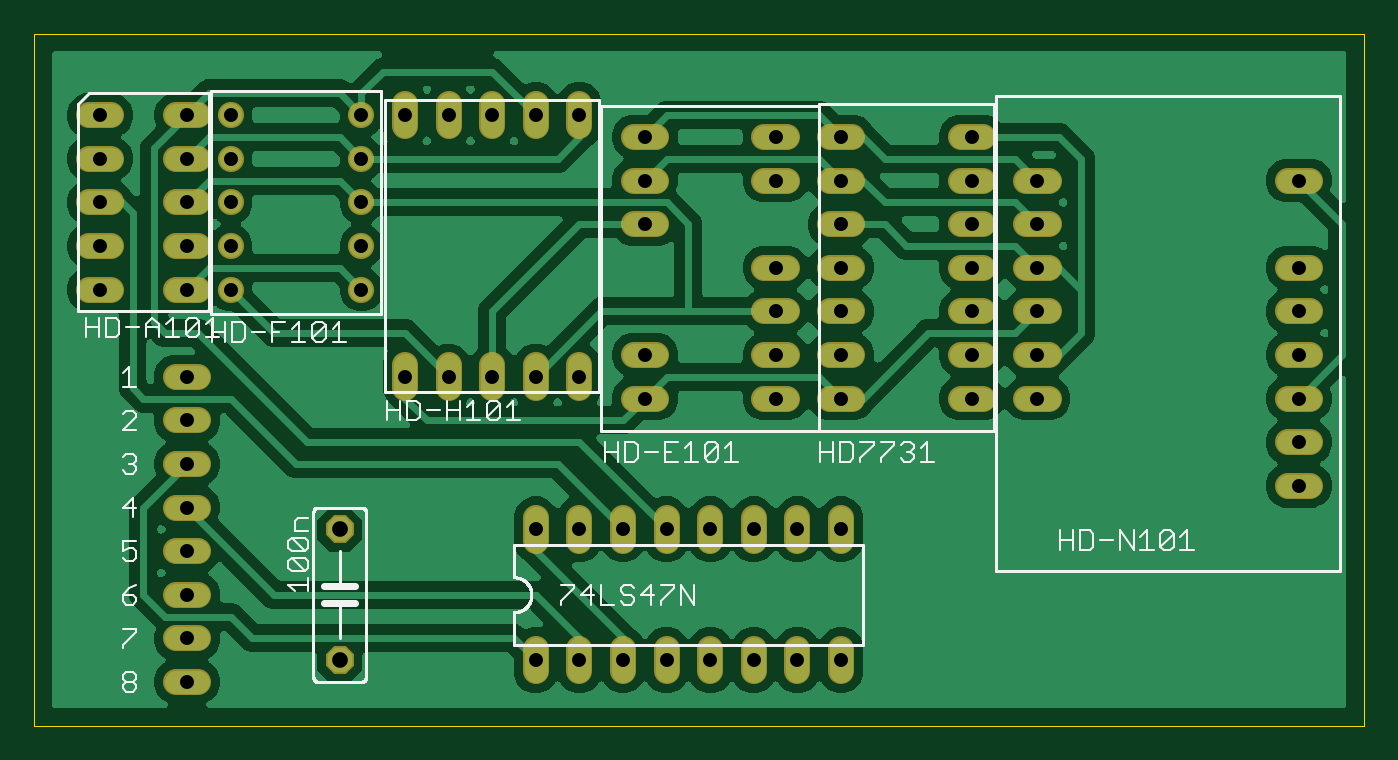
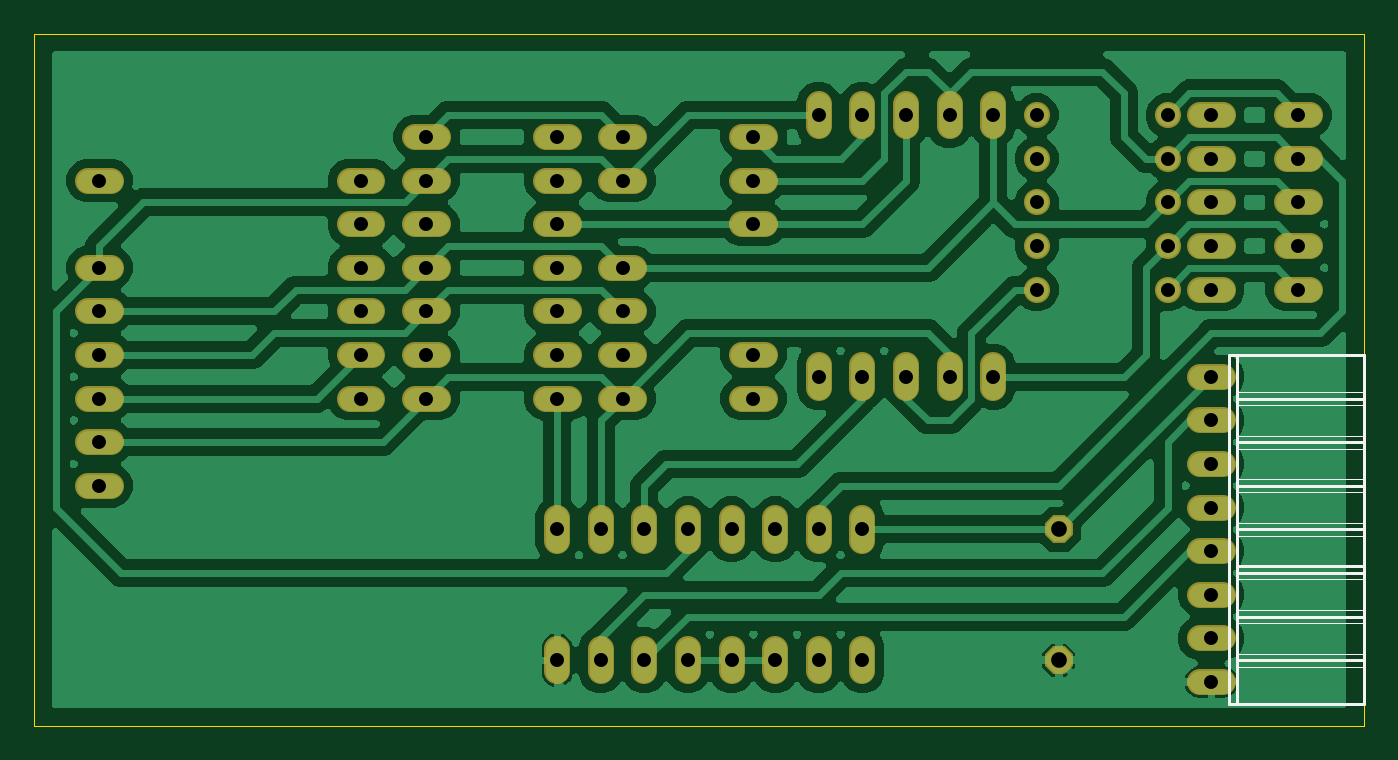
Circuit board: 10 layer files. Board 77.5 x 40.3 mm.
- bottom_copper: copper_bottom.gbr (237702 bytes)
- top_copper: copper_top.gbr (208975 bytes)
- drill: drills.xln (1346 bytes)
- outline: profile.gbr (396 bytes)
- bottom_silk: silkscreen_bottom.gbr (1992 bytes)
- top_silk: silkscreen_top.gbr (14503 bytes)
- bottom_mask: soldermask_bottom.gbr (3688 bytes)
- top_mask: soldermask_top.gbr (3688 bytes)
- paste: solderpaste_bottom.gbr (306 bytes)
- paste: solderpaste_top.gbr (306 bytes)

=== bottom_copper: copper_bottom.gbr (237702 bytes, source omitted) ===
=== top_copper: copper_top.gbr (208975 bytes, source omitted) ===
=== drill: drills.xln ===
M48
;GenerationSoftware,Autodesk,EAGLE,9.0.0*%
;CreationDate,2019-08-08T19:18:53Z*%
FMAT,2
ICI,OFF
METRIC,TZ,000.000
T2C0.813
T1C0.914
%
G90
M71
T1
X17780Y11430
X17780Y3810
T2
X8890Y20320
X8890Y17780
X8890Y15240
X8890Y12700
X8890Y10160
X8890Y7620
X8890Y5080
X8890Y2540
X29210Y3810
X31750Y3810
X44450Y3810
X46990Y3810
X34290Y3810
X36830Y3810
X41910Y3810
X39370Y3810
X46990Y11430
X44450Y11430
X41910Y11430
X39370Y11430
X36830Y11430
X34290Y11430
X31750Y11430
X29210Y11430
X3810Y35560
X3810Y33020
X3810Y30480
X3810Y27940
X3810Y25400
X8890Y25400
X8890Y27940
X8890Y30480
X8890Y33020
X8890Y35560
X35560Y34290
X35560Y31750
X35560Y29210
X35560Y21590
X35560Y19050
X43180Y19050
X43180Y21590
X43180Y24130
X43180Y26670
X43180Y31750
X43180Y34290
X11430Y35560
X11430Y33020
X11430Y30480
X11430Y27940
X11430Y25400
X19050Y25400
X19050Y27940
X19050Y30480
X19050Y33020
X19050Y35560
X21590Y20320
X24130Y20320
X26670Y20320
X29210Y20320
X31750Y20320
X31750Y35560
X29210Y35560
X26670Y35560
X24130Y35560
X21590Y35560
X58420Y31750
X58420Y29210
X58420Y26670
X58420Y24130
X58420Y21590
X58420Y19050
X73660Y21590
X73660Y19050
X73660Y13970
X73660Y16510
X73660Y24130
X73660Y26670
X73660Y31750
X46990Y34290
X46990Y31750
X46990Y29210
X46990Y21590
X46990Y19050
X54610Y19050
X54610Y21590
X54610Y24130
X54610Y26670
X54610Y31750
X54610Y34290
X46990Y26670
X46990Y24130
X54610Y29210
M30
=== outline: profile.gbr ===
G04 EAGLE Gerber X2 export*
G04 #@! %TF.Part,Single*
G04 #@! %TF.FileFunction,Profile,NP*
G04 #@! %TF.FilePolarity,Positive*
G04 #@! %TF.GenerationSoftware,Autodesk,EAGLE,9.0.0*
G04 #@! %TF.CreationDate,2019-08-08T19:18:53Z*
G75*
%MOMM*%
%FSLAX34Y34*%
%LPD*%
%AMOC8*
5,1,8,0,0,1.08239X$1,22.5*%
G01*
%ADD10C,0.000000*%


D10*
X0Y0D02*
X774500Y0D01*
X774500Y403100D01*
X0Y403100D01*
X0Y0D01*
M02*

=== bottom_silk: silkscreen_bottom.gbr ===
G04 EAGLE Gerber X2 export*
G04 #@! %TF.Part,Single*
G04 #@! %TF.FileFunction,Legend,Bot,1*
G04 #@! %TF.FilePolarity,Positive*
G04 #@! %TF.GenerationSoftware,Autodesk,EAGLE,9.0.0*
G04 #@! %TF.CreationDate,2019-08-08T19:18:53Z*
G75*
%MOMM*%
%FSLAX34Y34*%
%LPD*%
%AMOC8*
5,1,8,0,0,1.08239X$1,22.5*%
G01*
%ADD10C,0.152400*%
%ADD11C,0.050800*%


D10*
X78740Y215900D02*
X73660Y215900D01*
X0Y215900D01*
X0Y194310D01*
X0Y190500D01*
X0Y186690D01*
X0Y168910D01*
X0Y165100D01*
X0Y161290D01*
X0Y143510D01*
X0Y139700D01*
X0Y135890D01*
X0Y118110D01*
X0Y114300D01*
X0Y110490D01*
X0Y92710D01*
X0Y88900D02*
X73660Y88900D01*
X73660Y194310D02*
X73660Y215900D01*
X73660Y194310D02*
X73660Y190500D01*
X73660Y186690D01*
X73660Y168910D01*
X73660Y165100D01*
X73660Y161290D01*
X73660Y143510D01*
X73660Y139700D01*
X73660Y135890D01*
X73660Y118110D01*
X73660Y114300D01*
X73660Y110490D01*
X73660Y92710D01*
X73660Y88900D01*
X73660Y114300D02*
X0Y114300D01*
X0Y139700D02*
X73660Y139700D01*
X73660Y165100D02*
X0Y165100D01*
X0Y190500D02*
X73660Y190500D01*
D11*
X73660Y194310D02*
X0Y194310D01*
X0Y186690D02*
X73660Y186690D01*
X73660Y168910D02*
X0Y168910D01*
X0Y161290D02*
X73660Y161290D01*
X73660Y143510D02*
X0Y143510D01*
X0Y135890D02*
X73660Y135890D01*
X73660Y118110D02*
X0Y118110D01*
X0Y110490D02*
X73660Y110490D01*
D10*
X73660Y92710D02*
X0Y92710D01*
X0Y88900D01*
X0Y85090D01*
D11*
X73660Y85090D01*
D10*
X78740Y12700D02*
X78740Y215900D01*
X0Y85090D02*
X0Y67310D01*
X0Y63500D02*
X73660Y63500D01*
X73660Y85090D02*
X73660Y88900D01*
X73660Y85090D02*
X73660Y67310D01*
X73660Y63500D01*
D11*
X73660Y67310D02*
X0Y67310D01*
D10*
X0Y63500D01*
X0Y59690D01*
X0Y41910D01*
X0Y38100D01*
X73660Y38100D01*
D11*
X73660Y59690D02*
X0Y59690D01*
D10*
X73660Y59690D02*
X73660Y63500D01*
X73660Y59690D02*
X73660Y41910D01*
X73660Y38100D01*
X0Y38100D02*
X0Y34290D01*
X0Y12700D01*
X73660Y12700D01*
X78740Y12700D01*
X73660Y34290D02*
X73660Y38100D01*
X73660Y34290D02*
X73660Y12700D01*
D11*
X73660Y34290D02*
X0Y34290D01*
X0Y41910D02*
X73660Y41910D01*
M02*

=== top_silk: silkscreen_top.gbr (14503 bytes, source omitted) ===
=== bottom_mask: soldermask_bottom.gbr ===
G04 EAGLE Gerber X2 export*
G04 #@! %TF.Part,Single*
G04 #@! %TF.FileFunction,Soldermask,Bot,1*
G04 #@! %TF.FilePolarity,Negative*
G04 #@! %TF.GenerationSoftware,Autodesk,EAGLE,9.0.0*
G04 #@! %TF.CreationDate,2019-08-08T19:18:53Z*
G75*
%MOMM*%
%FSLAX34Y34*%
%LPD*%
%AMOC8*
5,1,8,0,0,1.08239X$1,22.5*%
G01*
%ADD10P,1.759533X8X292.500000*%
%ADD11C,1.524000*%
%ADD12C,1.524000*%


D10*
X177800Y114300D03*
X177800Y38100D03*
D11*
X95504Y203200D02*
X82296Y203200D01*
X82296Y177800D02*
X95504Y177800D01*
X95504Y152400D02*
X82296Y152400D01*
X82296Y127000D02*
X95504Y127000D01*
X95504Y101600D02*
X82296Y101600D01*
X82296Y76200D02*
X95504Y76200D01*
X95504Y50800D02*
X82296Y50800D01*
X82296Y25400D02*
X95504Y25400D01*
X292100Y31496D02*
X292100Y44704D01*
X317500Y44704D02*
X317500Y31496D01*
X444500Y31496D02*
X444500Y44704D01*
X469900Y44704D02*
X469900Y31496D01*
X342900Y31496D02*
X342900Y44704D01*
X368300Y44704D02*
X368300Y31496D01*
X419100Y31496D02*
X419100Y44704D01*
X393700Y44704D02*
X393700Y31496D01*
X469900Y107696D02*
X469900Y120904D01*
X444500Y120904D02*
X444500Y107696D01*
X419100Y107696D02*
X419100Y120904D01*
X393700Y120904D02*
X393700Y107696D01*
X368300Y107696D02*
X368300Y120904D01*
X342900Y120904D02*
X342900Y107696D01*
X317500Y107696D02*
X317500Y120904D01*
X292100Y120904D02*
X292100Y107696D01*
X44704Y355600D02*
X31496Y355600D01*
X31496Y330200D02*
X44704Y330200D01*
X44704Y304800D02*
X31496Y304800D01*
X31496Y279400D02*
X44704Y279400D01*
X44704Y254000D02*
X31496Y254000D01*
X82296Y254000D02*
X95504Y254000D01*
X95504Y279400D02*
X82296Y279400D01*
X82296Y304800D02*
X95504Y304800D01*
X95504Y330200D02*
X82296Y330200D01*
X82296Y355600D02*
X95504Y355600D01*
X348996Y342900D02*
X362204Y342900D01*
X362204Y317500D02*
X348996Y317500D01*
X348996Y292100D02*
X362204Y292100D01*
X362204Y215900D02*
X348996Y215900D01*
X348996Y190500D02*
X362204Y190500D01*
X425196Y190500D02*
X438404Y190500D01*
X438404Y215900D02*
X425196Y215900D01*
X425196Y241300D02*
X438404Y241300D01*
X438404Y266700D02*
X425196Y266700D01*
X425196Y317500D02*
X438404Y317500D01*
X438404Y342900D02*
X425196Y342900D01*
D12*
X114300Y355600D03*
X114300Y330200D03*
X114300Y304800D03*
X114300Y279400D03*
X114300Y254000D03*
X190500Y254000D03*
X190500Y279400D03*
X190500Y304800D03*
X190500Y330200D03*
X190500Y355600D03*
D11*
X215900Y209804D02*
X215900Y196596D01*
X241300Y196596D02*
X241300Y209804D01*
X266700Y209804D02*
X266700Y196596D01*
X292100Y196596D02*
X292100Y209804D01*
X317500Y209804D02*
X317500Y196596D01*
X317500Y348996D02*
X317500Y362204D01*
X292100Y362204D02*
X292100Y348996D01*
X266700Y348996D02*
X266700Y362204D01*
X241300Y362204D02*
X241300Y348996D01*
X215900Y348996D02*
X215900Y362204D01*
X577596Y317500D02*
X590804Y317500D01*
X590804Y292100D02*
X577596Y292100D01*
X577596Y266700D02*
X590804Y266700D01*
X590804Y241300D02*
X577596Y241300D01*
X577596Y215900D02*
X590804Y215900D01*
X590804Y190500D02*
X577596Y190500D01*
X729996Y215900D02*
X743204Y215900D01*
X743204Y190500D02*
X729996Y190500D01*
X729996Y139700D02*
X743204Y139700D01*
X743204Y165100D02*
X729996Y165100D01*
X729996Y241300D02*
X743204Y241300D01*
X743204Y266700D02*
X729996Y266700D01*
X729996Y317500D02*
X743204Y317500D01*
X476504Y342900D02*
X463296Y342900D01*
X463296Y317500D02*
X476504Y317500D01*
X476504Y292100D02*
X463296Y292100D01*
X463296Y215900D02*
X476504Y215900D01*
X476504Y190500D02*
X463296Y190500D01*
X539496Y190500D02*
X552704Y190500D01*
X552704Y215900D02*
X539496Y215900D01*
X539496Y241300D02*
X552704Y241300D01*
X552704Y266700D02*
X539496Y266700D01*
X539496Y317500D02*
X552704Y317500D01*
X552704Y342900D02*
X539496Y342900D01*
X476504Y266700D02*
X463296Y266700D01*
X463296Y241300D02*
X476504Y241300D01*
X539496Y292100D02*
X552704Y292100D01*
M02*

=== top_mask: soldermask_top.gbr ===
G04 EAGLE Gerber X2 export*
G04 #@! %TF.Part,Single*
G04 #@! %TF.FileFunction,Soldermask,Top,1*
G04 #@! %TF.FilePolarity,Negative*
G04 #@! %TF.GenerationSoftware,Autodesk,EAGLE,9.0.0*
G04 #@! %TF.CreationDate,2019-08-08T19:18:53Z*
G75*
%MOMM*%
%FSLAX34Y34*%
%LPD*%
%AMOC8*
5,1,8,0,0,1.08239X$1,22.5*%
G01*
%ADD10P,1.759533X8X292.500000*%
%ADD11C,1.524000*%
%ADD12C,1.524000*%


D10*
X177800Y114300D03*
X177800Y38100D03*
D11*
X95504Y203200D02*
X82296Y203200D01*
X82296Y177800D02*
X95504Y177800D01*
X95504Y152400D02*
X82296Y152400D01*
X82296Y127000D02*
X95504Y127000D01*
X95504Y101600D02*
X82296Y101600D01*
X82296Y76200D02*
X95504Y76200D01*
X95504Y50800D02*
X82296Y50800D01*
X82296Y25400D02*
X95504Y25400D01*
X292100Y31496D02*
X292100Y44704D01*
X317500Y44704D02*
X317500Y31496D01*
X444500Y31496D02*
X444500Y44704D01*
X469900Y44704D02*
X469900Y31496D01*
X342900Y31496D02*
X342900Y44704D01*
X368300Y44704D02*
X368300Y31496D01*
X419100Y31496D02*
X419100Y44704D01*
X393700Y44704D02*
X393700Y31496D01*
X469900Y107696D02*
X469900Y120904D01*
X444500Y120904D02*
X444500Y107696D01*
X419100Y107696D02*
X419100Y120904D01*
X393700Y120904D02*
X393700Y107696D01*
X368300Y107696D02*
X368300Y120904D01*
X342900Y120904D02*
X342900Y107696D01*
X317500Y107696D02*
X317500Y120904D01*
X292100Y120904D02*
X292100Y107696D01*
X44704Y355600D02*
X31496Y355600D01*
X31496Y330200D02*
X44704Y330200D01*
X44704Y304800D02*
X31496Y304800D01*
X31496Y279400D02*
X44704Y279400D01*
X44704Y254000D02*
X31496Y254000D01*
X82296Y254000D02*
X95504Y254000D01*
X95504Y279400D02*
X82296Y279400D01*
X82296Y304800D02*
X95504Y304800D01*
X95504Y330200D02*
X82296Y330200D01*
X82296Y355600D02*
X95504Y355600D01*
X348996Y342900D02*
X362204Y342900D01*
X362204Y317500D02*
X348996Y317500D01*
X348996Y292100D02*
X362204Y292100D01*
X362204Y215900D02*
X348996Y215900D01*
X348996Y190500D02*
X362204Y190500D01*
X425196Y190500D02*
X438404Y190500D01*
X438404Y215900D02*
X425196Y215900D01*
X425196Y241300D02*
X438404Y241300D01*
X438404Y266700D02*
X425196Y266700D01*
X425196Y317500D02*
X438404Y317500D01*
X438404Y342900D02*
X425196Y342900D01*
D12*
X114300Y355600D03*
X114300Y330200D03*
X114300Y304800D03*
X114300Y279400D03*
X114300Y254000D03*
X190500Y254000D03*
X190500Y279400D03*
X190500Y304800D03*
X190500Y330200D03*
X190500Y355600D03*
D11*
X215900Y209804D02*
X215900Y196596D01*
X241300Y196596D02*
X241300Y209804D01*
X266700Y209804D02*
X266700Y196596D01*
X292100Y196596D02*
X292100Y209804D01*
X317500Y209804D02*
X317500Y196596D01*
X317500Y348996D02*
X317500Y362204D01*
X292100Y362204D02*
X292100Y348996D01*
X266700Y348996D02*
X266700Y362204D01*
X241300Y362204D02*
X241300Y348996D01*
X215900Y348996D02*
X215900Y362204D01*
X577596Y317500D02*
X590804Y317500D01*
X590804Y292100D02*
X577596Y292100D01*
X577596Y266700D02*
X590804Y266700D01*
X590804Y241300D02*
X577596Y241300D01*
X577596Y215900D02*
X590804Y215900D01*
X590804Y190500D02*
X577596Y190500D01*
X729996Y215900D02*
X743204Y215900D01*
X743204Y190500D02*
X729996Y190500D01*
X729996Y139700D02*
X743204Y139700D01*
X743204Y165100D02*
X729996Y165100D01*
X729996Y241300D02*
X743204Y241300D01*
X743204Y266700D02*
X729996Y266700D01*
X729996Y317500D02*
X743204Y317500D01*
X476504Y342900D02*
X463296Y342900D01*
X463296Y317500D02*
X476504Y317500D01*
X476504Y292100D02*
X463296Y292100D01*
X463296Y215900D02*
X476504Y215900D01*
X476504Y190500D02*
X463296Y190500D01*
X539496Y190500D02*
X552704Y190500D01*
X552704Y215900D02*
X539496Y215900D01*
X539496Y241300D02*
X552704Y241300D01*
X552704Y266700D02*
X539496Y266700D01*
X539496Y317500D02*
X552704Y317500D01*
X552704Y342900D02*
X539496Y342900D01*
X476504Y266700D02*
X463296Y266700D01*
X463296Y241300D02*
X476504Y241300D01*
X539496Y292100D02*
X552704Y292100D01*
M02*

=== paste: solderpaste_bottom.gbr ===
G04 EAGLE Gerber X2 export*
G04 #@! %TF.Part,Single*
G04 #@! %TF.FileFunction,Paste,Bot*
G04 #@! %TF.FilePolarity,Positive*
G04 #@! %TF.GenerationSoftware,Autodesk,EAGLE,9.0.0*
G04 #@! %TF.CreationDate,2019-08-08T19:18:53Z*
G75*
%MOMM*%
%FSLAX34Y34*%
%LPD*%
%AMOC8*
5,1,8,0,0,1.08239X$1,22.5*%
G01*


M02*

=== paste: solderpaste_top.gbr ===
G04 EAGLE Gerber X2 export*
G04 #@! %TF.Part,Single*
G04 #@! %TF.FileFunction,Paste,Top*
G04 #@! %TF.FilePolarity,Positive*
G04 #@! %TF.GenerationSoftware,Autodesk,EAGLE,9.0.0*
G04 #@! %TF.CreationDate,2019-08-08T19:18:53Z*
G75*
%MOMM*%
%FSLAX34Y34*%
%LPD*%
%AMOC8*
5,1,8,0,0,1.08239X$1,22.5*%
G01*


M02*

